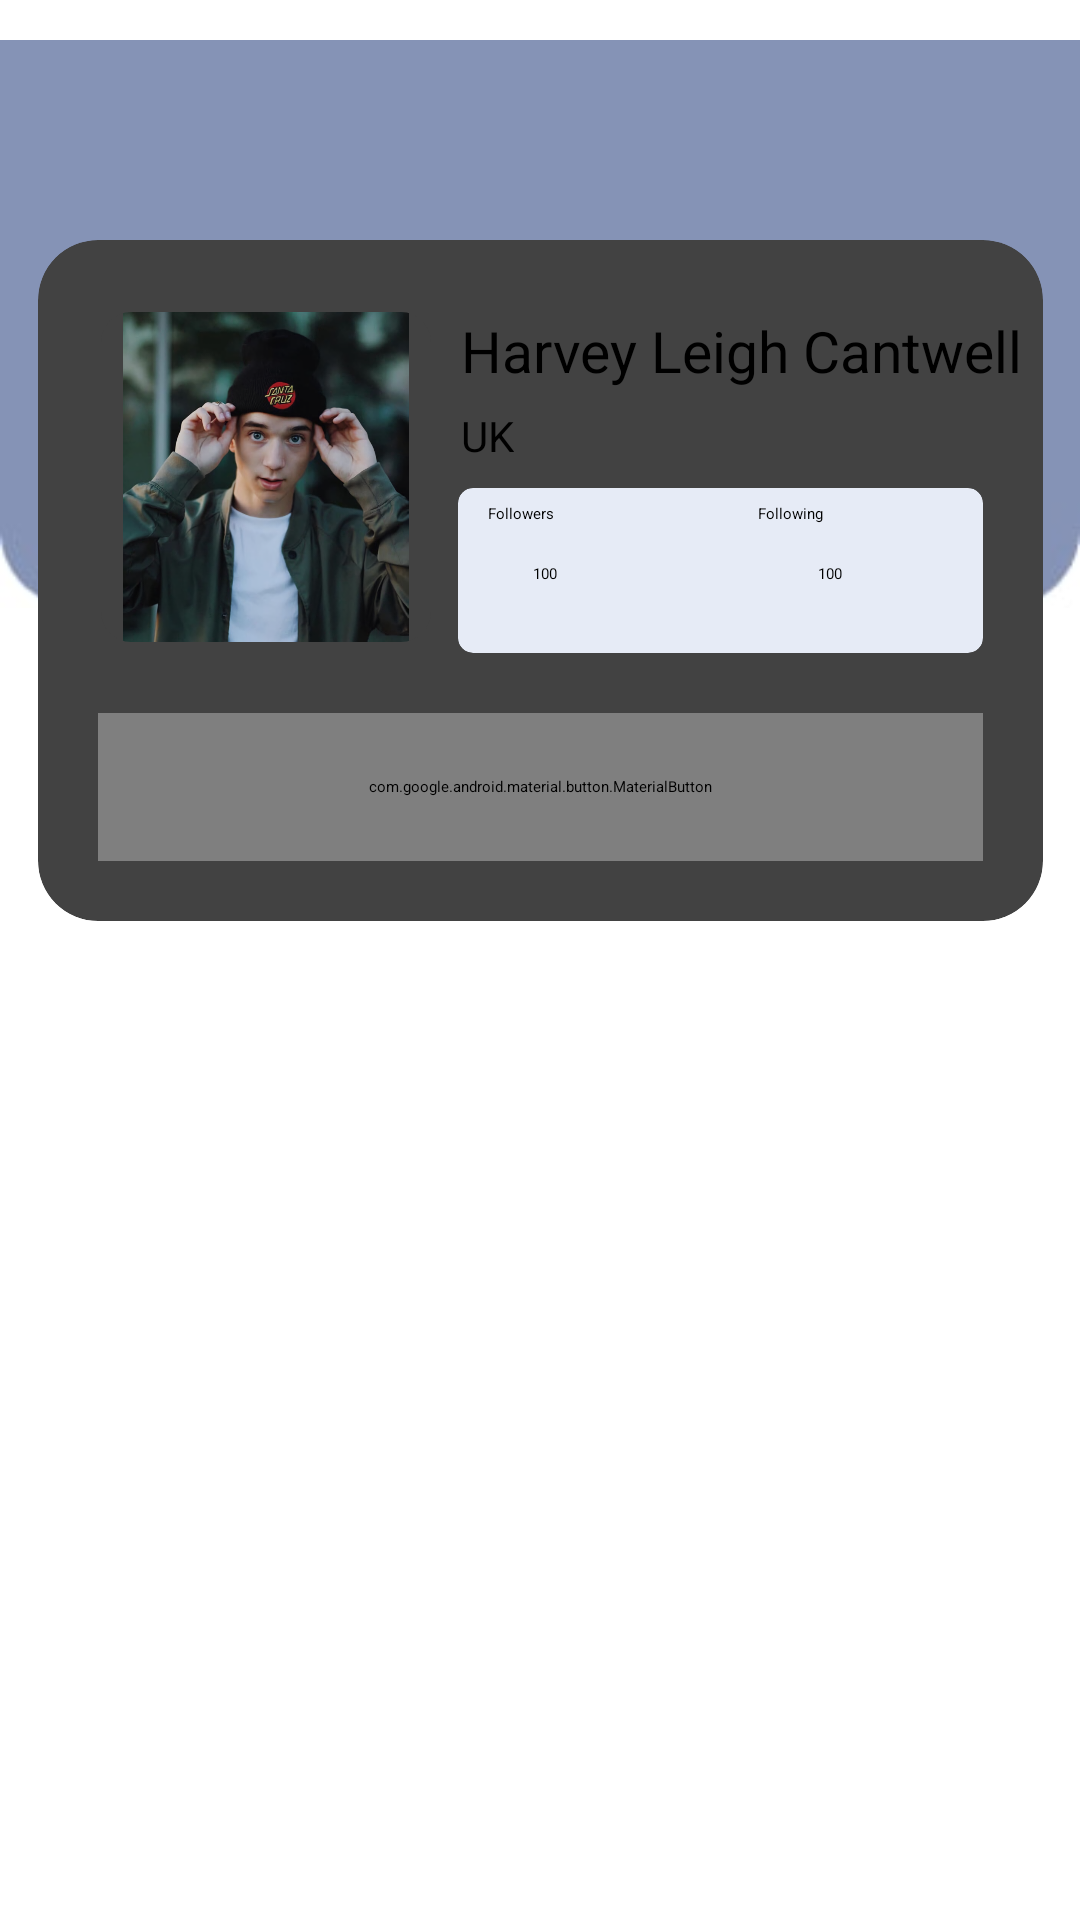

Layout XML and referenced resources for this Android screen:
<!-- AndroidManifest.xml: application theme Theme.GithubApp -->
<!-- res/layout/activity_detail.xml -->
<?xml version="1.0" encoding="utf-8"?>
<androidx.constraintlayout.widget.ConstraintLayout xmlns:android="http://schemas.android.com/apk/res/android"
    xmlns:app="http://schemas.android.com/apk/res-auto"
    xmlns:tools="http://schemas.android.com/tools"
    android:layout_width="match_parent"
    android:layout_height="match_parent"
    tools:context=".activity.DetailActivity">
    <ProgressBar
        android:id="@+id/PbDetail"
        style="?android:attr/progressBarStyle"
        android:layout_width="wrap_content"
        android:layout_height="wrap_content"
        android:layout_centerInParent="true"
        android:visibility="gone"
        app:layout_constraintBottom_toBottomOf="parent"
        app:layout_constraintEnd_toEndOf="parent"
        app:layout_constraintStart_toStartOf="parent"
        app:layout_constraintTop_toTopOf="parent" />
    <ImageView
        android:id="@+id/imageView"
        android:layout_width="match_parent"
        android:layout_height="wrap_content"
        android:src="@drawable/bg_detail"
        app:layout_constraintEnd_toEndOf="parent"
        app:layout_constraintStart_toStartOf="parent"
        app:layout_constraintTop_toTopOf="parent"
        android:contentDescription="@string/txt_background" />

    <androidx.cardview.widget.CardView
        android:id="@+id/cardView"
        android:layout_width="335dp"
        android:layout_height="227dp"
        android:layout_marginTop="80dp"
        android:elevation="20dp"
        app:cardCornerRadius="20dp"
        app:layout_constraintEnd_toEndOf="parent"
        app:layout_constraintStart_toStartOf="@+id/imageView"
        app:layout_constraintTop_toTopOf="parent">
        <RelativeLayout
            android:layout_width="match_parent"
            android:layout_height="match_parent">
            <androidx.cardview.widget.CardView
                android:id="@+id/cv_profile_detail"
                android:layout_width="110dp"
                android:layout_height="110dp"
                android:layout_marginTop="24dp"
                android:layout_marginStart="21dp"
                android:layout_alignParentTop="true"
                android:layout_alignParentStart="true"
                android:src="@drawable/seavey"
                app:cardCornerRadius="10dp">
                <ImageView
                    android:id="@+id/iv_detail"
                    android:layout_width="match_parent"
                    android:layout_height="match_parent"
                    android:src="@drawable/seavey"
                    android:contentDescription="@string/txt_iv_profile" />

            </androidx.cardview.widget.CardView>

            <TextView
                android:id="@+id/tv_name_detail"
                android:layout_width="wrap_content"
                android:layout_height="wrap_content"
                android:layout_alignTop="@+id/cv_profile_detail"
                android:layout_marginStart="10dp"
                android:layout_toEndOf="@+id/cv_profile_detail"
                android:text="@string/txt_harvey_leigh_cantwell"
                android:textColor="@color/black"
                android:textSize="19sp" />

            <TextView
                android:id="@+id/tv_location_detail"
                android:layout_width="wrap_content"
                android:layout_height="wrap_content"
                android:layout_below="@+id/tv_name_detail"
                android:layout_alignStart="@+id/tv_name_detail"
                android:layout_marginTop="6dp"
                android:text="@string/txt_uk"
                android:textSize="14sp" />

            <androidx.cardview.widget.CardView
                android:id="@+id/cv_follow"
                android:layout_width="175dp"
                android:layout_height="55dp"
                android:layout_below="@+id/tv_location_detail"
                android:layout_marginStart="140dp"
                android:layout_marginTop="8dp"
                app:cardBackgroundColor="@color/blue_pastel"
                app:cardCornerRadius="5dp">

                <TextView
                    android:layout_width="wrap_content"
                    android:layout_height="wrap_content"
                    android:layout_marginStart="10dp"
                    android:layout_marginTop="5dp"
                    android:text="@string/txt_followers" />

                <TextView
                    android:layout_width="wrap_content"
                    android:layout_height="wrap_content"
                    android:layout_marginStart="25dp"
                    android:layout_marginTop="25dp"
                    android:text="@string/_100"
                    android:textColor="@color/black" />

                <TextView
                    android:layout_width="wrap_content"
                    android:layout_height="wrap_content"
                    android:layout_marginStart="100dp"
                    android:layout_marginTop="5dp"
                    android:text="@string/txt_following" />

                <TextView
                    android:layout_width="wrap_content"
                    android:layout_height="wrap_content"
                    android:layout_marginStart="120dp"
                    android:layout_marginTop="25dp"
                    android:text="@string/_100"
                    android:textColor="@color/black" />
            </androidx.cardview.widget.CardView>

            <com.google.android.material.button.MaterialButton
                android:layout_width="match_parent"
                android:layout_height="53dp"
                android:layout_below="@+id/cv_follow"
                android:layout_alignParentBottom="true"
                android:layout_alignParentStart="true"
                android:layout_alignParentEnd="true"
                android:layout_marginHorizontal="@dimen/_20dp"
                android:layout_marginVertical="@dimen/_20dp"
                android:layout_marginTop="18dp"
                android:layout_marginBottom="@dimen/_18dp"
                android:text="@string/txt_follow" />
        </RelativeLayout>



    </androidx.cardview.widget.CardView>
</androidx.constraintlayout.widget.ConstraintLayout>
<!-- resources referenced by this layout -->
<resources>
  <color name="black">#FF000000</color>
  <color name="blue_pastel">#E6EBF6</color>
  <dimen name="_18dp">18dp</dimen>
  <dimen name="_20dp">20dp</dimen>
  <!-- drawable bg_detail: jpg bitmap (drawable-v24, 1037 bytes) -->
  <!-- drawable seavey: png bitmap (drawable, 528119 bytes) -->
  <string name="_100">100</string>
  <string name="txt_background">background</string>
  <string name="txt_follow">Follow</string>
  <string name="txt_followers">Followers</string>
  <string name="txt_following">Following</string>
  <string name="txt_harvey_leigh_cantwell">Harvey Leigh Cantwell</string>
  <string name="txt_iv_profile">iv_profile</string>
  <string name="txt_uk">UK</string>
</resources>
